Run: headless pygame with SDL's dummy video driver; simulated clock (each Clock.tick advances the game by its frame time, no real sleeping); random seed 0; keys injected as events and as key.get_pressed() state; no mouse input.
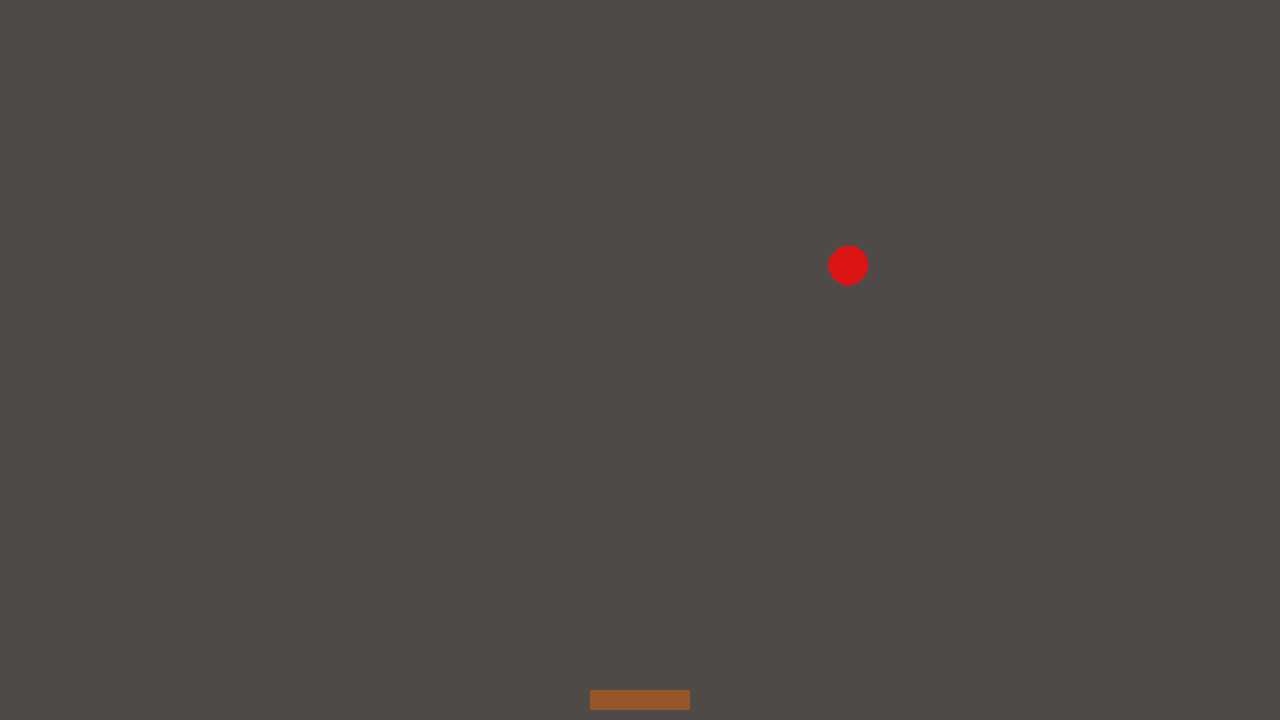
Frame 1 of 4 · flips 1–60 · no input
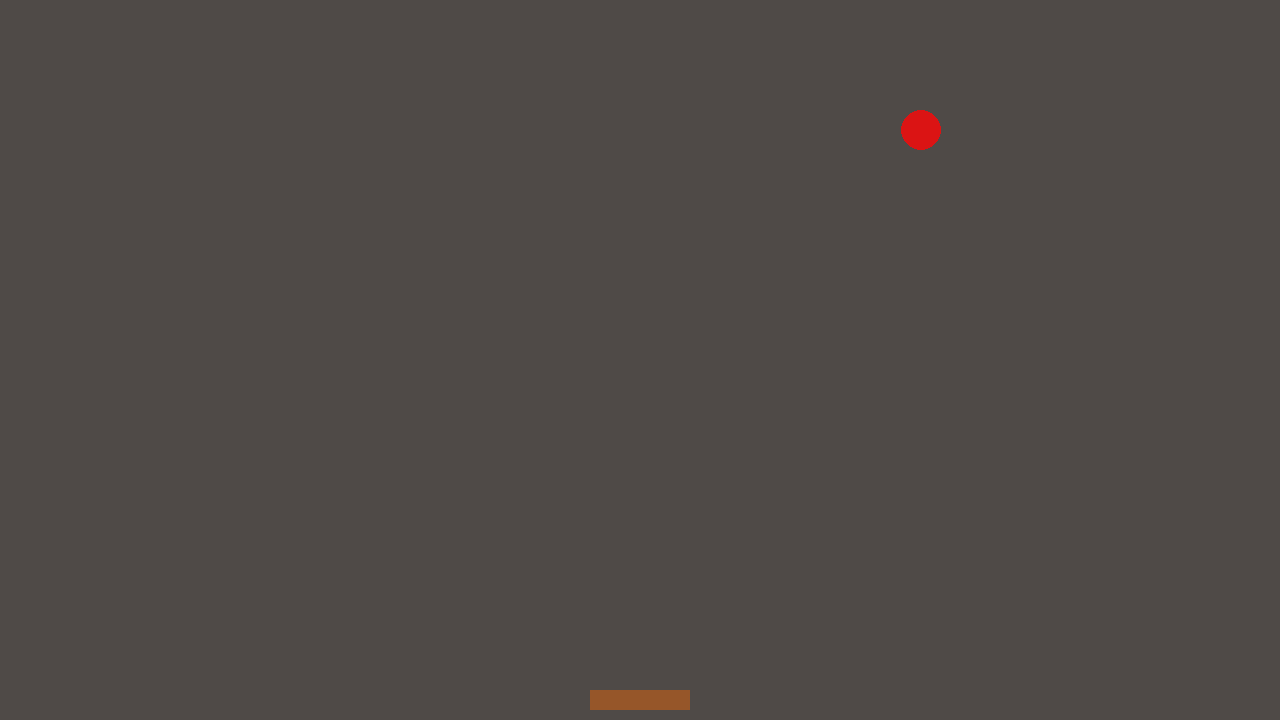
Frame 2 of 4 · flips 61–180 · tapped SPACE, RETURN · held RIGHT (→), D
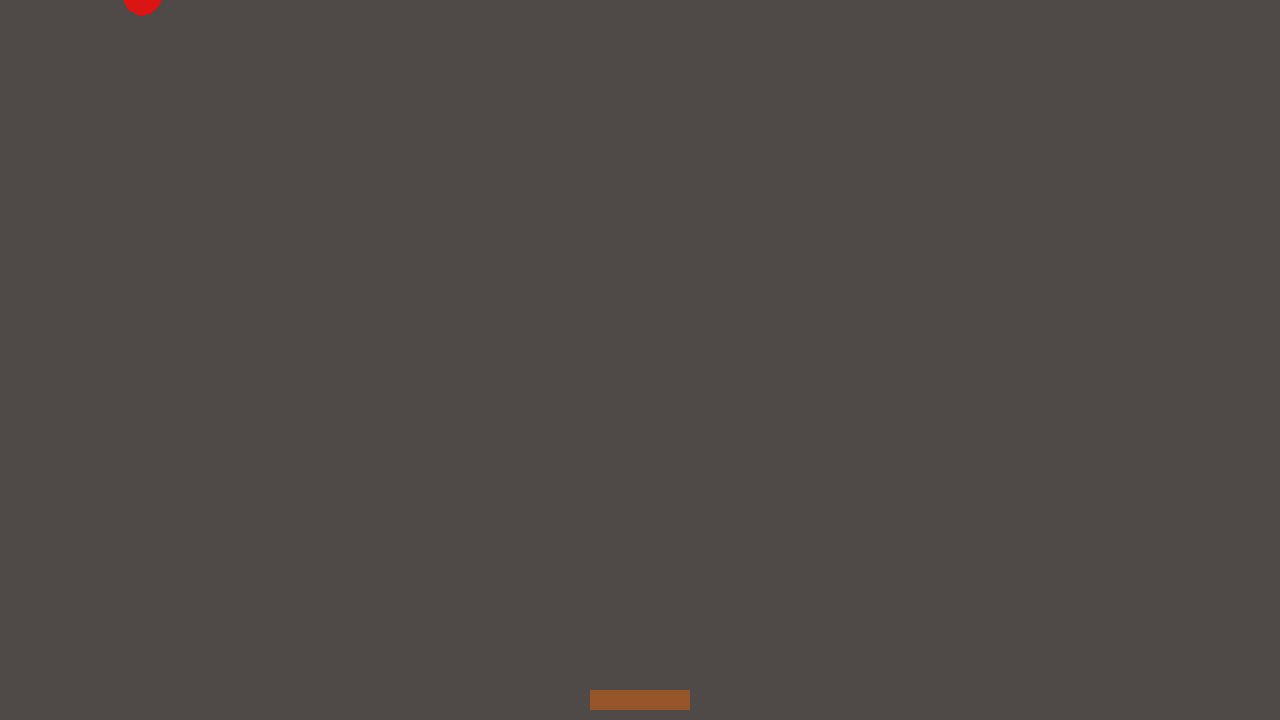
Frame 3 of 4 · flips 181–300 · held DOWN (↓), S
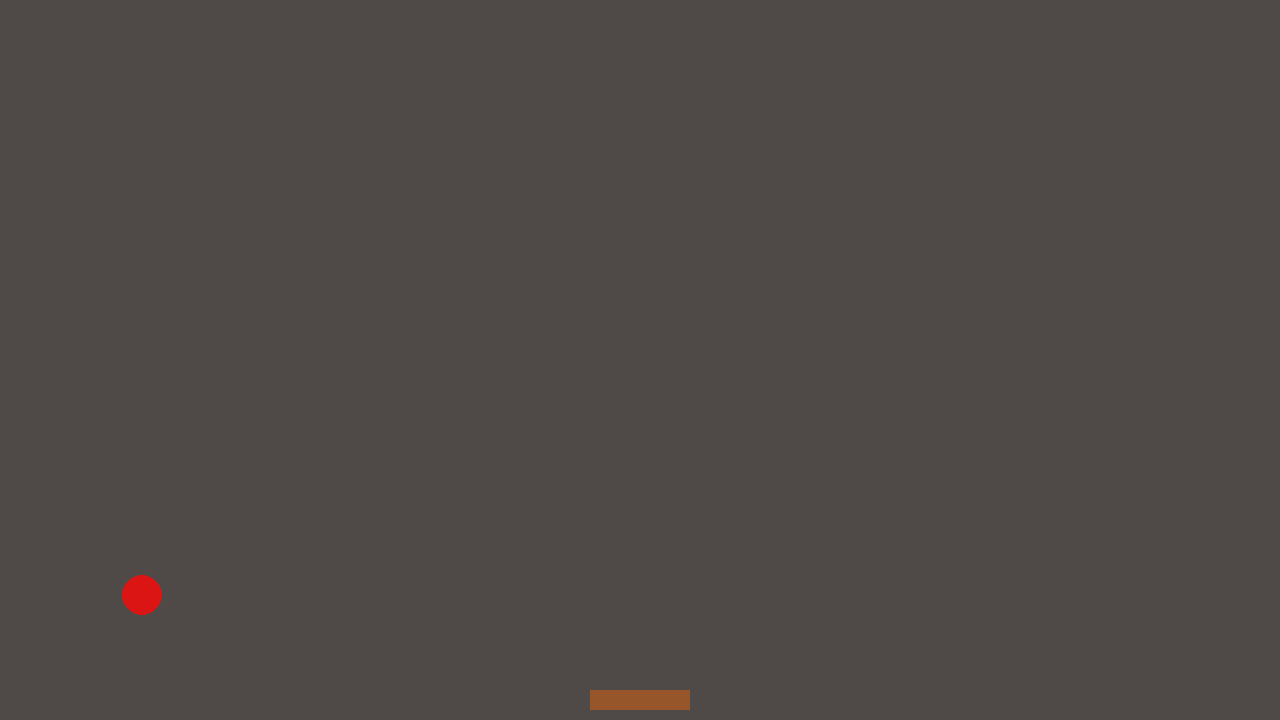
Frame 4 of 4 · flips 301–420 · held LEFT (←), A, UP (↑), W

The pygame program that drew these frames:

import sys
import pygame as pg
import random as r
pg.init()

#Config Variables
W = 1280
H = 720
FPS = 60
clock = pg.time.Clock()



#COLORS
GRAY = (79, 74, 71)
RED = (219, 20, 20)
BROWN = (150, 86, 41)


#GAME OBJECTS
player = pg.Rect(0, H-30, 100, 20)
player.centerx = W//2
apple = pg.Rect(r.randint(40, W - 40), -50, 40, 40)




screen = pg.display.set_mode((W, H))
pg.display.set_caption('Catch an apple')

game_over = False

while not game_over:
    clock.tick(FPS)
    for event in pg.event.get():
        if event.type == pg.QUIT:
            pg.quit()
            sys.exit()

    screen.fill(GRAY)
    pg.draw.rect(screen, BROWN, player)
    pg.draw.ellipse(screen, RED, apple)


    pg.display.update()

    apple.y += 5
    if apple.bottom > H:
        apple.x = r.randint(40, W-40)
        apple.y = -50
